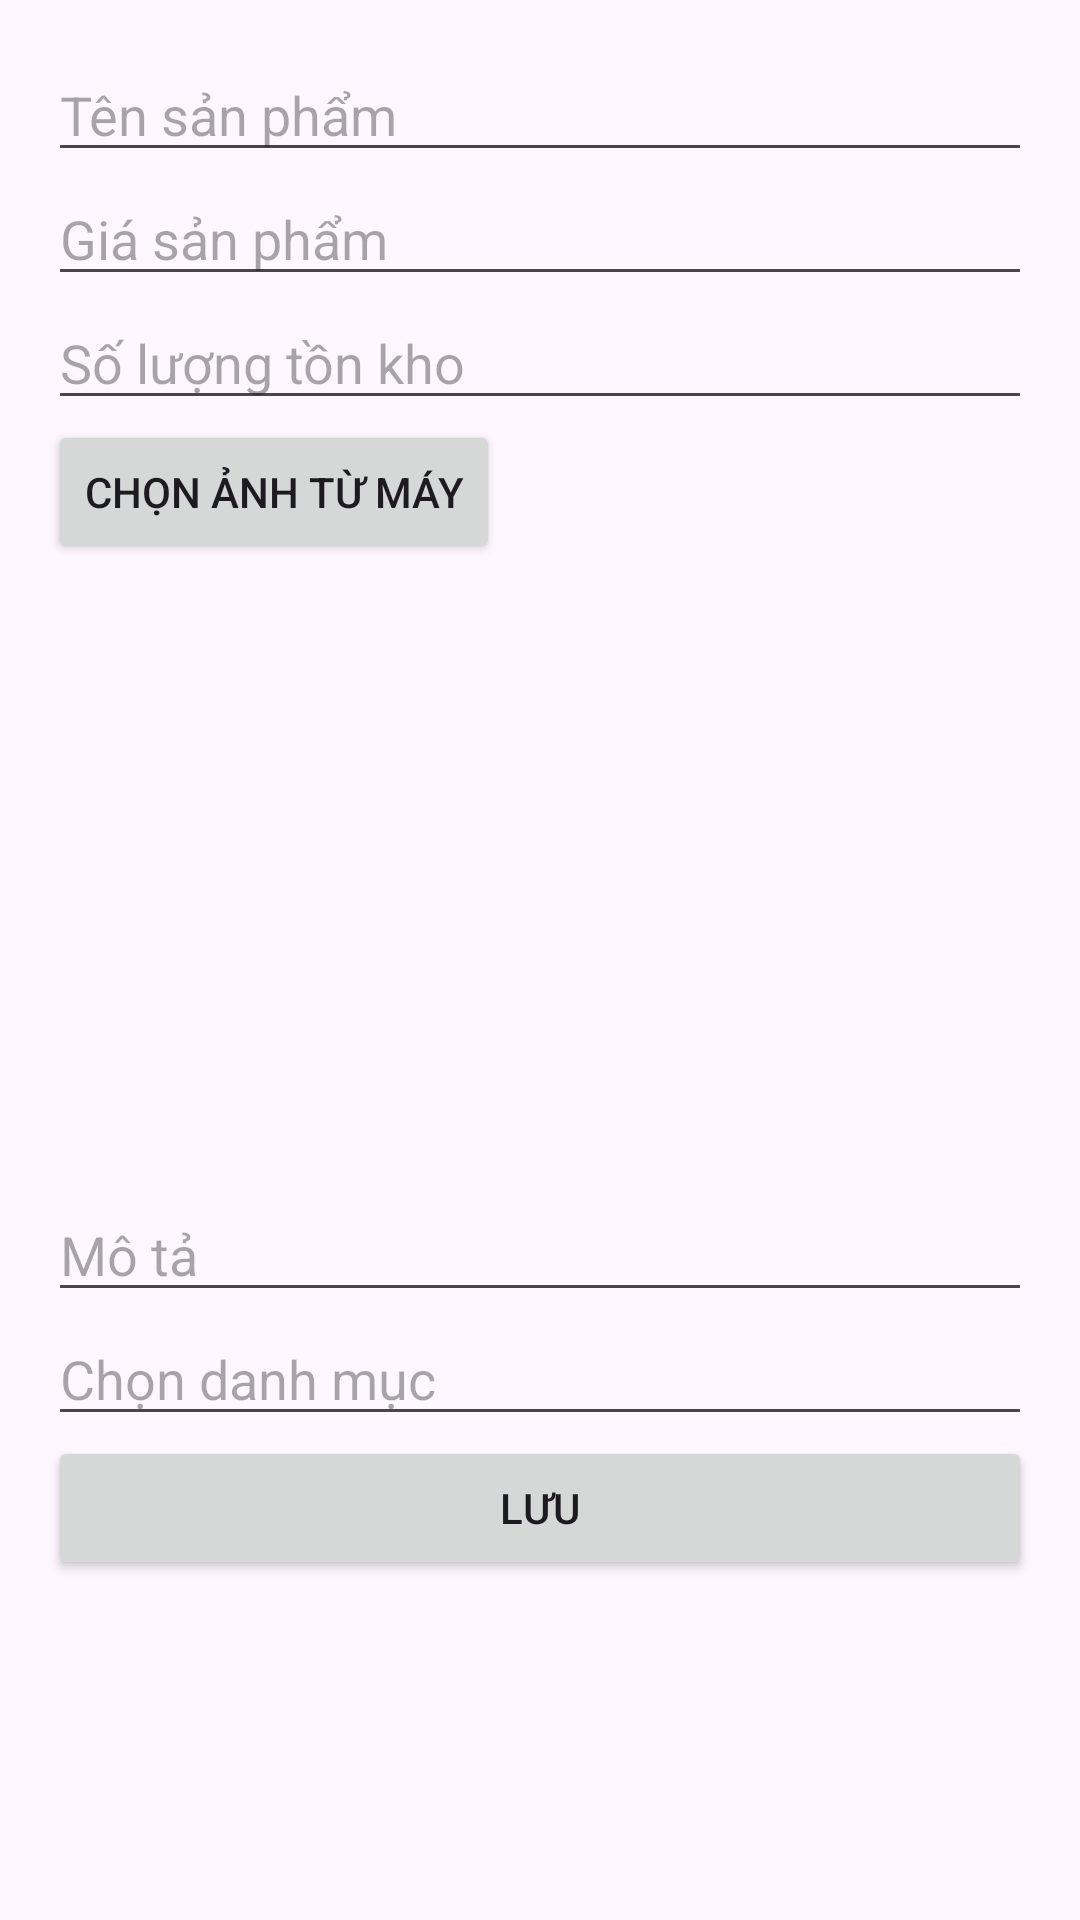

Here is an Android app screen rendered from its layout file. Give the layout XML and the strings, colors and styles it references.
<!-- AndroidManifest.xml: application theme Theme.FaceSach -->
<!-- res/layout/dialog_edit_product.xml -->
<?xml version="1.0" encoding="utf-8"?>
<ScrollView xmlns:android="http://schemas.android.com/apk/res/android"
    android:layout_width="match_parent"
    android:layout_height="wrap_content">

    <LinearLayout
        android:layout_width="match_parent"
        android:layout_height="wrap_content"
        android:padding="16dp"
        android:orientation="vertical">

        <EditText
            android:id="@+id/edtProductName"
            android:layout_width="match_parent"
            android:layout_height="wrap_content"
            android:hint="Tên sản phẩm" />

        <EditText
            android:id="@+id/edtProductPrice"
            android:layout_width="match_parent"
            android:layout_height="wrap_content"
            android:hint="Giá sản phẩm"
            android:inputType="number" />

        <EditText
            android:id="@+id/edtProductStock"
            android:layout_width="match_parent"
            android:layout_height="wrap_content"
            android:hint="Số lượng tồn kho"
            android:inputType="number" />

        <Button
            android:id="@+id/btnPickImage"
            android:layout_width="wrap_content"
            android:layout_height="wrap_content"
            android:text="Chọn ảnh từ máy" />

        <ImageView
            android:id="@+id/imgPreview"
            android:layout_width="match_parent"
            android:layout_height="200dp"
            android:layout_marginTop="8dp"
            android:scaleType="centerCrop"
            android:contentDescription="Ảnh sản phẩm" />

        <EditText
            android:id="@+id/edtProductDescription"
            android:layout_width="match_parent"
            android:layout_height="wrap_content"
            android:hint="Mô tả" />

        <AutoCompleteTextView
            android:id="@+id/dropdownCategory"
            android:layout_width="match_parent"
            android:layout_height="wrap_content"
            android:hint="Chọn danh mục"
            android:drawableEnd="@drawable/ic_arrow_drop_down"
            android:inputType="none"
            android:focusable="false"
            android:clickable="true" />

        <Button
            android:id="@+id/btnSaveProduct"
            android:layout_width="match_parent"
            android:layout_height="wrap_content"
            android:text="Lưu" />
    </LinearLayout>
</ScrollView>
<!-- resources referenced by this layout -->
<resources>
  <style name="Theme.FaceSach" parent="Base.Theme.FaceSach" />
  <style name="Base.Theme.FaceSach" parent="Theme.Material3.DayNight.NoActionBar">
          <item name="colorPrimary">@color/yellow_standard</item>
          <item name="colorOnPrimary">@color/black</item>
  
          <item name="colorSecondaryContainer">@color/yellow_light_3</item>
          <item name="colorSecondary">@color/yellow_light_1</item>
          <item name="colorOnSecondary">@color/black</item>
  
          <item name="colorSurface">@color/background</item>
          <item name="colorOnSurface">@color/black</item>
      </style>
  <color name="yellow_standard">#FBC02D</color>
  <color name="black">#FF000000</color>
  <color name="yellow_light_3">#FFF176</color>
  <color name="yellow_light_1">#FFF9C4</color>
  <color name="background">#FFFDE7</color>
</resources>
